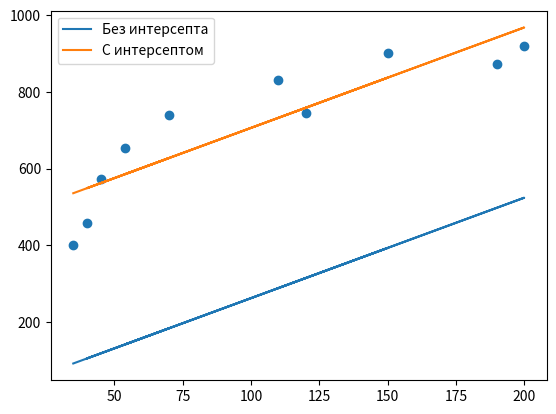

Reproduce this figure in Python.
"""
Даны значения величины заработной платы заемщиков банка (zp) и значения их поведенческого кредитного скоринга (ks):
zp = [35, 45, 190, 200, 40, 70, 54, 150, 120, 110],
ks = [401, 574, 874, 919, 459, 739, 653, 902, 746, 832].
Используя математические операции, посчитать коэффициенты линейной регрессии,
приняв за X заработную плату (то есть, zp - признак),
а за y - значения скорингового балла (то есть, ks - целевая переменная).
Произвести расчет как с использованием intercept, так и без.
"""
import numpy as np
import matplotlib.pyplot as plt

x = np.array([35, 45, 190, 200, 40, 70, 54, 150, 120, 110])
y = np.array([401, 574, 874, 919, 459, 739, 653, 902, 746, 832])

b1 = (np.mean(x*y) - np.mean(x) * np.mean(y)) / ((np.mean(x**2)) - (np.mean(x)**2))
b0 = np.mean(y) - b1 * np.mean(x)

y_pred_1 = b1 * x
y_pred_2 = b1 * x + b0

plt.scatter(x, y)
plt.plot(x, y_pred_1, label='Без интерсепта')
plt.plot(x, y_pred_2, label='С интерсептом')
plt.legend()
plt.show()
